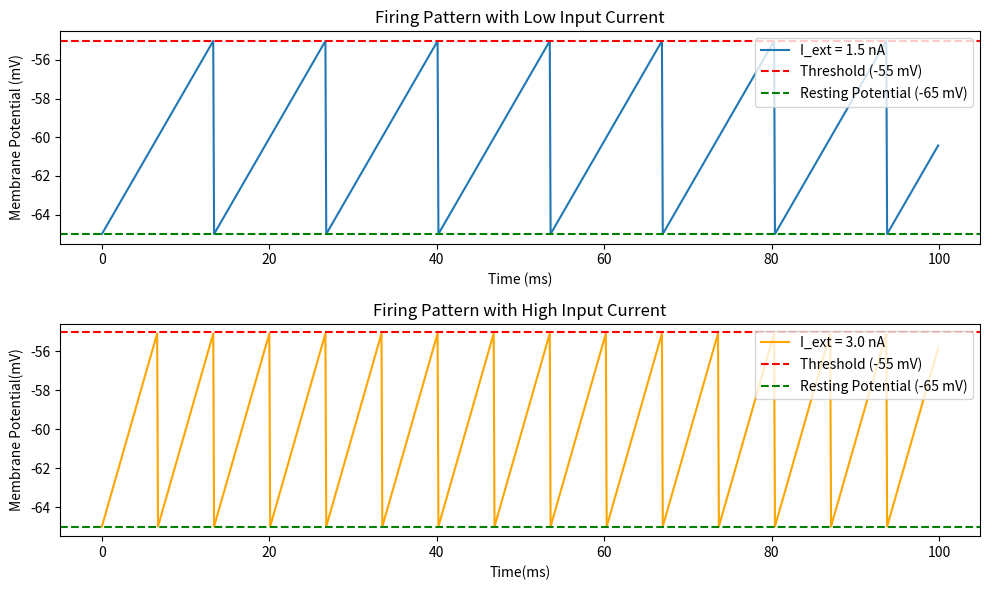
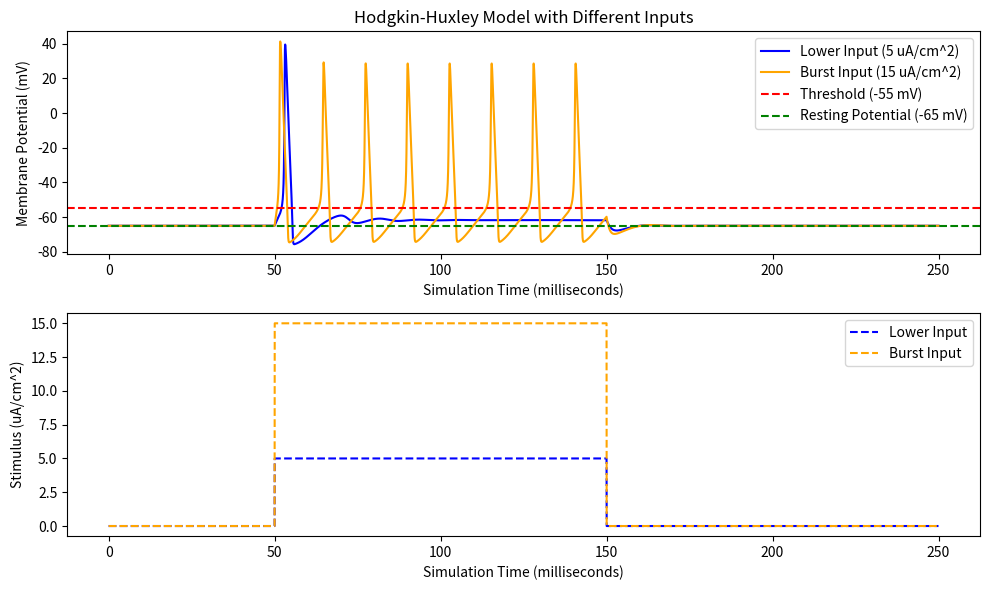

Recreate these plots in Python, in order.
import numpy as np
import matplotlib.pyplot as plt

# Parameters
V_rest = -65  # Resting potential (mV)
V_th = -55    # Threshold potential (mV)
V_reset = V_rest  # Reset potential after firing (mV)
tau = 20  # Membrane time constant (ms)
R = 10  # Membrane resistance (MΩ)
dt = 0.1  # Time step (ms)
T = 100  # Total time for the simulation (ms)

# Function to simulate the pure integrate-and-fire model
def integrate_and_fire(I_ext, T=100, dt=0.1):
    # Initialize time and membrane potential arrays
    t = np.arange(0, T, dt)
    V = np.full_like(t, V_rest)  # Membrane potential (initially resting potential)

    # Iterate over each time step
    for i in range(1, len(t)):
        # Update membrane potential without decay
        dV = (R * I_ext) * dt / tau  # No leak term
        V[i] = V[i-1] + dV

        # Check if the potential exceeds the threshold
        if V[i] >= V_th:
            V[i] = V_reset  # Reset after firing

    return t, V

# Simulate with different input currents
I_ext_low = 1.5  # Low input current (nA)
I_ext_high = 3.0  # High input current (nA)

# Get results for both currents
t_low, V_low = integrate_and_fire(I_ext_low)
t_high, V_high = integrate_and_fire(I_ext_high)

# Plotting the results
plt.figure(figsize=(10, 6))

# Low current input
plt.subplot(2, 1, 1)
plt.plot(t_low, V_low, label=f'I_ext = {I_ext_low} nA')
plt.axhline(y=V_th, color='r', linestyle='--', label="Threshold (-55 mV)")
plt.axhline(y=V_rest, color='g', linestyle='--', label="Resting Potential (-65 mV)")
plt.title('Firing Pattern with Low Input Current')
plt.xlabel('Time (ms)')
plt.ylabel('Membrane Potential (mV)')
plt.legend(loc='upper right')

# High current input
plt.subplot(2, 1, 2)
plt.plot(t_high, V_high, label=f'I_ext = {I_ext_high} nA', color='orange')
plt.axhline(y=V_th, color='r', linestyle='--', label="Threshold (-55 mV)")
plt.axhline(y=V_rest, color='g', linestyle='--', label="Resting Potential (-65 mV)")
plt.title('Firing Pattern with High Input Current')
plt.xlabel('Time(ms)')
plt.ylabel('Membrane Potential(mV)')
plt.legend(loc='upper right')

plt.tight_layout()
plt.show()


import numpy as np
import matplotlib.pyplot as plt

# Hodgkin-Huxley Model Parameters
V_rest = -65  # Resting potential (mV)
C_m = 1.0  # Membrane capacitance (uF/cm^2)
E_Na = 50  # Sodium reversal potential (mV)
E_K = -77  # Potassium reversal potential (mV)
E_L = -54.4  # Leak reversal potential (mV)
G_Na = 120  # Sodium conductance (mS/cm^2)
G_K = 36  # Potassium conductance (mS/cm^2)
G_L = 0.3  # Leak conductance (mS/cm^2)

# Gating Variables (HH Model Activation & Inactivation Functions)
def alpha_n(V): return 0.01 * (V + 55) / (1 - np.exp(-(V + 55) / 10))
def beta_n(V): return 0.125 * np.exp(-(V + 65) / 80)
def alpha_m(V): return 0.1 * (V + 40) / (1 - np.exp(-(V + 40) / 10))
def beta_m(V): return 4 * np.exp(-(V + 65) / 18)
def alpha_h(V): return 0.07 * np.exp(-(V + 65) / 20)
def beta_h(V): return 1 / (1 + np.exp(-(V + 35) / 10))

# Hodgkin-Huxley Model Function
def hh_model(I_ext, T=250, dt=0.01):
    t = np.arange(0, T, dt)
    V = np.full_like(t, V_rest)
    n = 0.3177  # Initial value from steady state
    m = 0.0529
    h = 0.5961
    I = np.zeros_like(t)
    I[5000:15000] = I_ext  # Apply stimulus between 50ms and 150ms
    
    for i in range(1, len(t)):
        # Update gating variables
        dn = (alpha_n(V[i-1]) * (1 - n) - beta_n(V[i-1]) * n) * dt
        dm = (alpha_m(V[i-1]) * (1 - m) - beta_m(V[i-1]) * m) * dt
        dh = (alpha_h(V[i-1]) * (1 - h) - beta_h(V[i-1]) * h) * dt
        
        n += dn
        m += dm
        h += dh
        
        # Compute ionic currents
        I_Na = G_Na * m**3 * h * (V[i-1] - E_Na)
        I_K = G_K * n**4 * (V[i-1] - E_K)
        I_L = G_L * (V[i-1] - E_L)
        
        # Membrane voltage update
        dV = (I[i] - (I_Na + I_K + I_L)) / C_m * dt
        V[i] = V[i-1] + dV
    
    return t, V, I

# Simulating HH model with different input currents
I_ext1 = 5.0  # Lower external current (not enough to trigger multiple spikes)
I_ext2 = 15.0  # Stronger burst input

t_hh1, V_hh1, I_hh1 = hh_model(I_ext1)
t_hh2, V_hh2, I_hh2 = hh_model(I_ext2)

# Plot Results
plt.figure(figsize=(10, 6))

# HH Model Membrane Potential for different inputs
plt.subplot(2, 1, 1)
plt.plot(t_hh1, V_hh1, label='Lower Input (5 uA/cm^2)', color='blue')
plt.plot(t_hh2, V_hh2, label='Burst Input (15 uA/cm^2)', color='orange')
plt.axhline(y=-55, color='r', linestyle='--', label="Threshold (-55 mV)")
plt.axhline(y=V_rest, color='g', linestyle='--', label="Resting Potential (-65 mV)")
plt.title('Hodgkin-Huxley Model with Different Inputs')
plt.xlabel('Simulation Time (milliseconds)')
plt.ylabel('Membrane Potential (mV)')
plt.legend()

# Stimulus Current Plot
plt.subplot(2, 1, 2)
plt.plot(t_hh1, I_hh1, label='Lower Input', color='blue', linestyle='--')
plt.plot(t_hh2, I_hh2, label='Burst Input', color='orange', linestyle='--')
plt.xlabel('Simulation Time (milliseconds)')
plt.ylabel('Stimulus (uA/cm^2)')
plt.legend()

plt.tight_layout()
plt.show()

# Explanation of Changes
print("\nExplanation:")
print("- The input current was modified from 10 uA/cm^2 to 5 uA/cm^2 (lower input) and 15 uA/cm^2 (burst input).")
print("- The lower input did not reach the threshold enough times to trigger repeated spikes, leading to fewer action potentials.")
print("- The burst input provided a stronger stimulus, causing more frequent and sustained spikes, mimicking real neuronal burst firing.")


